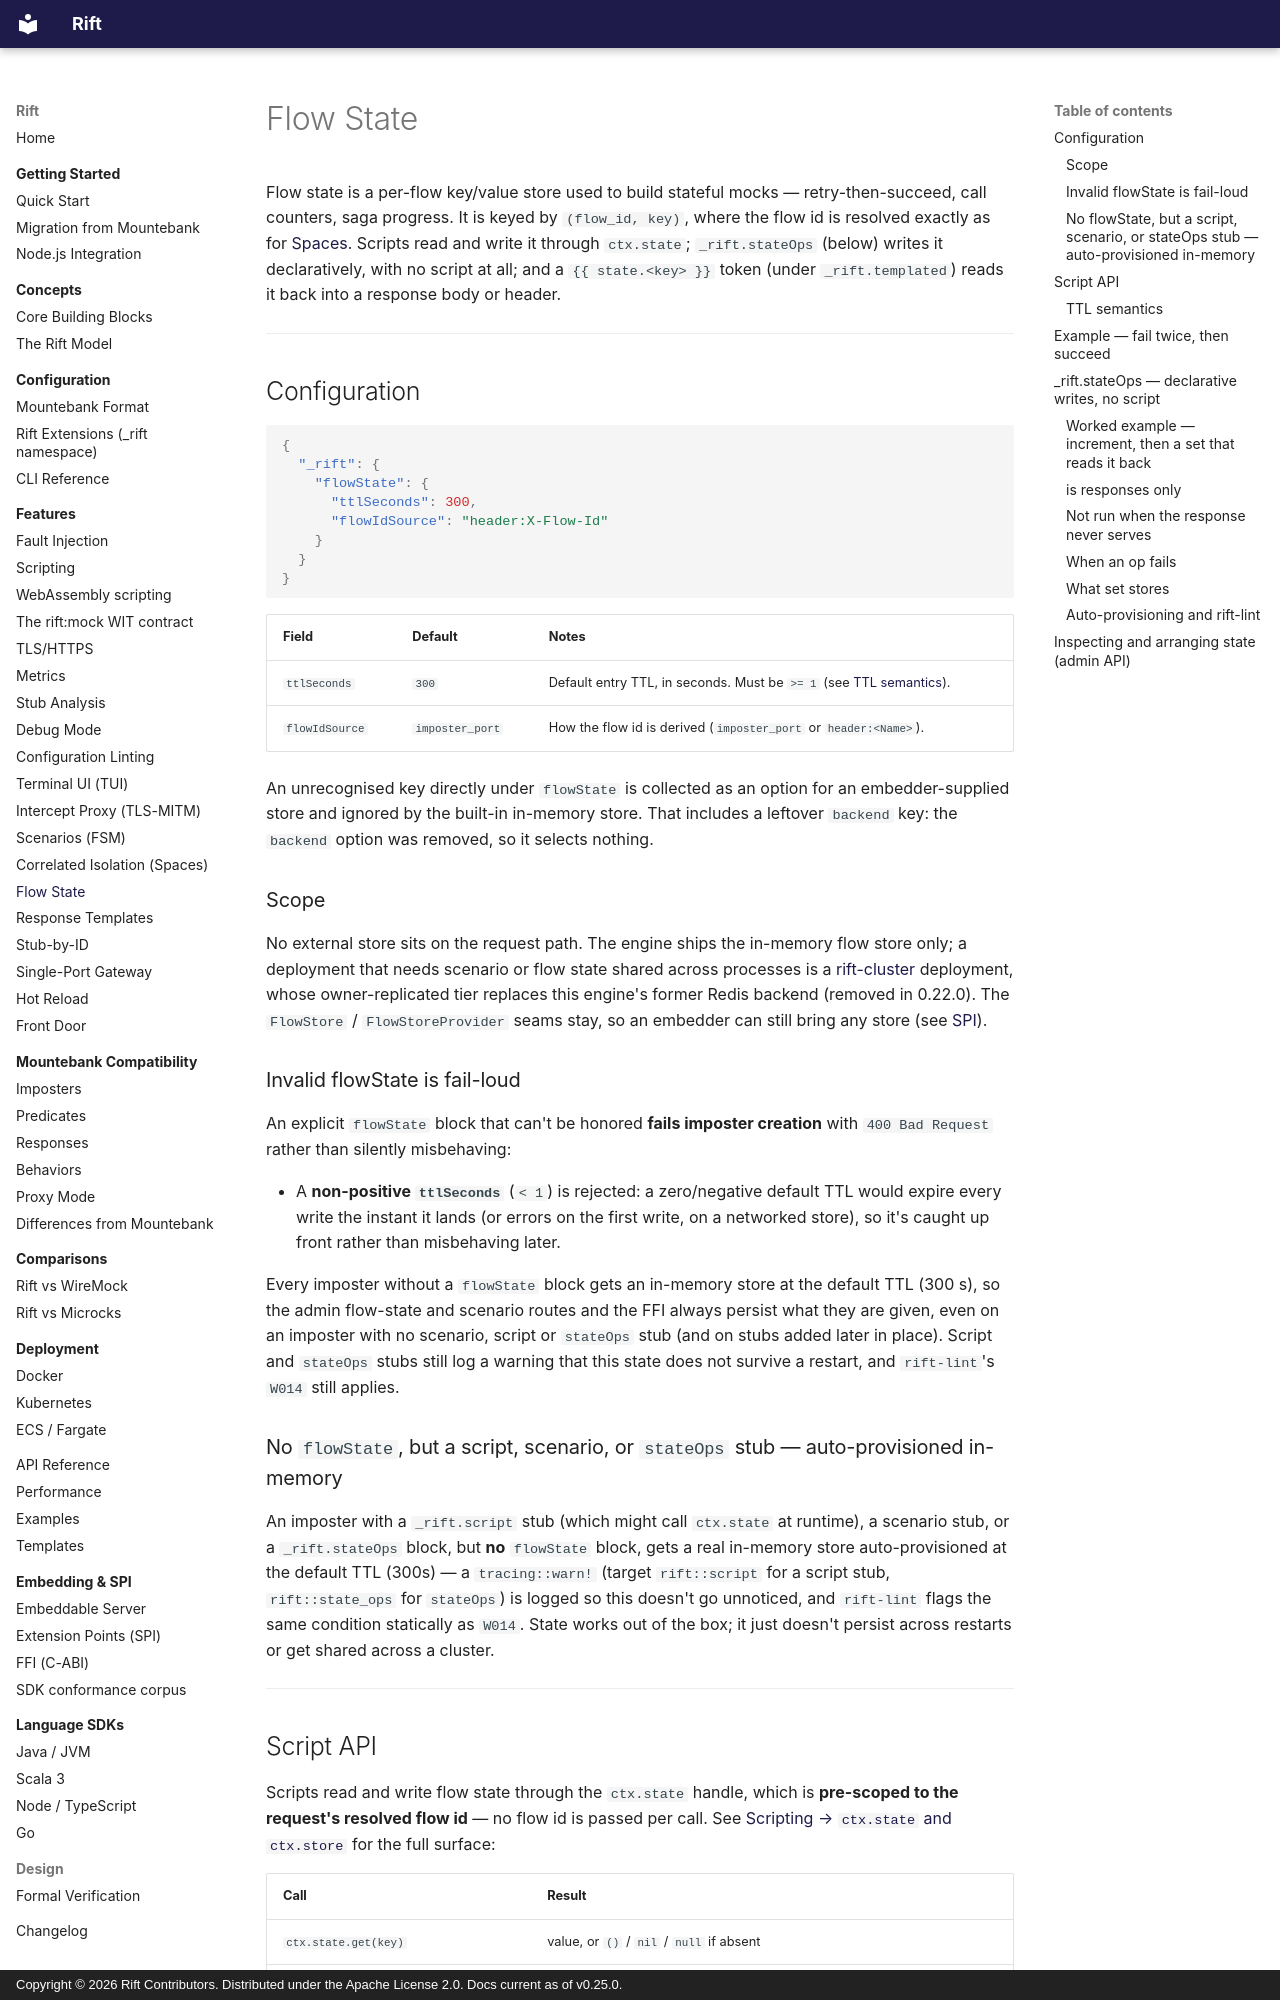

repository: achird-labs/rift · page: features/flow-state/index.html · generator: mkdocs · copyright: Copyright © 2026 Rift Contributors. Distributed under the Apache License 2.0. Docs current as of v0.25.0.

# Flow State

Flow state is a per-flow key/value store used to build stateful mocks — retry-then-succeed, call
counters, saga progress. It is keyed by `(flow_id, key)`, where the flow id is resolved exactly as
for [Spaces](spaces.md). Scripts read and write it through `ctx.state`;
`_rift.stateOps` (below) writes it declaratively, with no script at all; and a `{{ state.<key> }}`
token (under `_rift.templated`) reads it back into a response body or header.

---

## Configuration

```json
{
  "_rift": {
    "flowState": {
      "ttlSeconds": 300,
      "flowIdSource": "header:X-Flow-Id"
    }
  }
}
```

| Field | Default | Notes |
|:------|:--------|:------|
| `ttlSeconds` | `300` | Default entry TTL, in seconds. Must be `>= 1` (see [TTL semantics](#ttl-semantics)). |
| `flowIdSource` | `imposter_port` | How the flow id is derived (`imposter_port` or `header:<Name>`). |

An unrecognised key directly under `flowState` is collected as an option for an embedder-supplied
store and ignored by the built-in in-memory store. That includes a leftover `backend` key: the
`backend` option was removed, so it selects nothing.

### Scope

No external store sits on the request path. The engine ships the in-memory flow store only; a
deployment that needs scenario or flow state shared across processes is a
[rift-cluster](../deployment/kubernetes.md#shared-state-across-pods) deployment, whose
owner-replicated tier replaces this engine's former Redis backend (removed in 0.22.0). The
`FlowStore` / `FlowStoreProvider` seams stay, so an embedder can still
bring any store (see [SPI](../embedding/spi.md)).

### Invalid flowState is fail-loud

An explicit `flowState` block that can't be honored **fails imposter creation** with
`400 Bad Request` rather than silently misbehaving:

- A **non-positive `ttlSeconds`** (`< 1`) is rejected: a zero/negative default TTL would expire every
  write the instant it lands (or errors on the first write, on a networked store), so it's caught up front rather
  than misbehaving later.

Every imposter without a `flowState` block gets an in-memory store at the default TTL (300 s), so
the admin flow-state and scenario routes and the FFI always persist what they are given, even on an
imposter with no scenario, script or `stateOps` stub (and on stubs added later in place). Script and
`stateOps` stubs still log a warning that this state does not survive a restart, and `rift-lint`'s
`W014` still applies.

### No `flowState`, but a script, scenario, or `stateOps` stub — auto-provisioned in-memory

An imposter with a `_rift.script` stub (which might call `ctx.state` at runtime), a scenario stub,
or a `_rift.stateOps` block, but **no** `flowState` block, gets a real in-memory store
auto-provisioned at the default TTL (300s) — a `tracing::warn!` (target `rift::script` for a
script stub, `rift::state_ops` for `stateOps`) is logged so this doesn't go unnoticed, and
`rift-lint` flags the same condition statically as `W014`. State works out of the box; it just
doesn't persist across restarts or get shared across a cluster.

---
